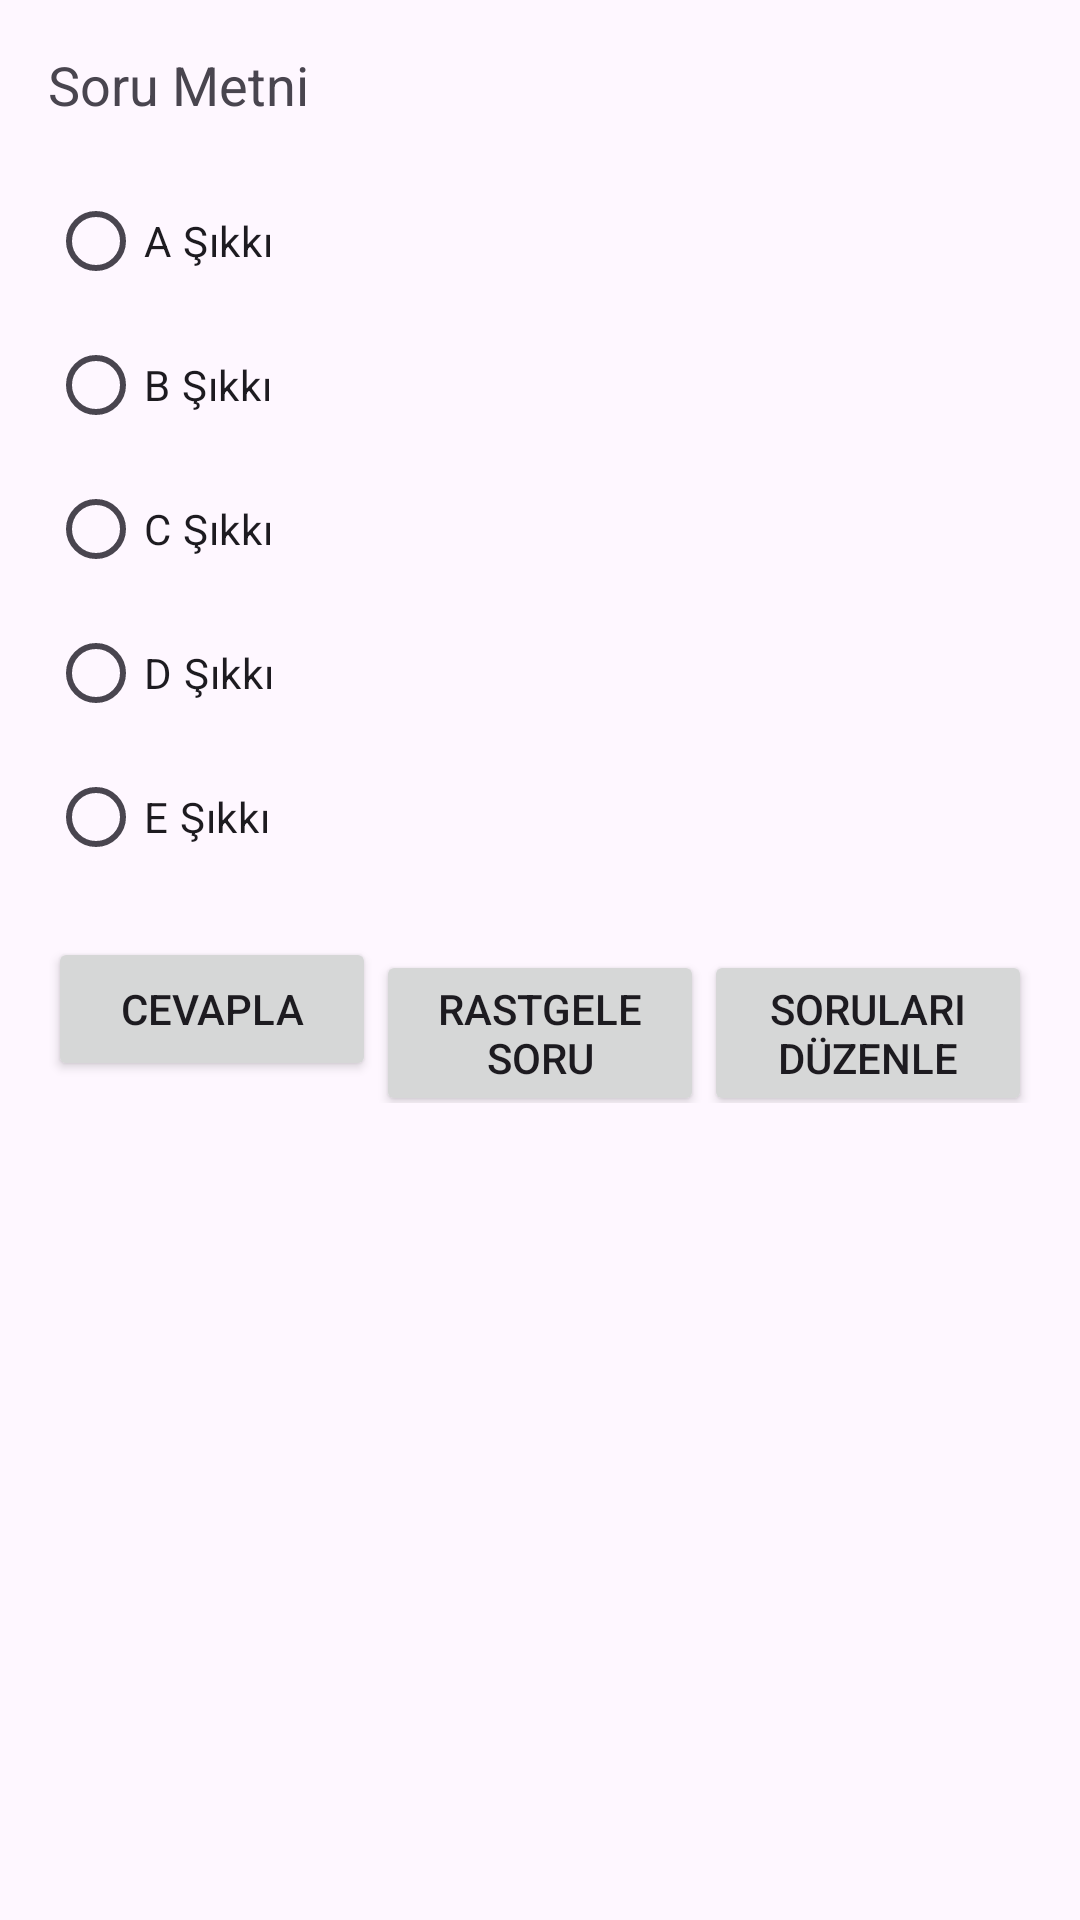

This screen was rendered from an Android layout file. Write that file and the resources it references.
<!-- AndroidManifest.xml: application theme Theme.VtsoruOlusturCevapla2rem2 -->
<!-- res/layout/activity_main.xml -->
<?xml version="1.0" encoding="utf-8"?>
<LinearLayout xmlns:android="http://schemas.android.com/apk/res/android"
    android:layout_width="match_parent"
    android:layout_height="match_parent"
    android:orientation="vertical"
    android:padding="16dp">

    <TextView
        android:id="@+id/questionTextView"
        android:layout_width="match_parent"
        android:layout_height="wrap_content"
        android:textSize="18sp"
        android:layout_marginBottom="16dp"
        android:text="Soru Metni"/>

    <RadioGroup
        android:id="@+id/optionsRadioGroup"
        android:layout_width="match_parent"
        android:layout_height="wrap_content">

        <RadioButton
            android:id="@+id/radioOptionA"
            android:layout_width="match_parent"
            android:layout_height="wrap_content"
            android:text="A Şıkkı"/>

        <RadioButton
            android:id="@+id/radioOptionB"
            android:layout_width="match_parent"
            android:layout_height="wrap_content"
            android:text="B Şıkkı"/>

        <RadioButton
            android:id="@+id/radioOptionC"
            android:layout_width="match_parent"
            android:layout_height="wrap_content"
            android:text="C Şıkkı"/>

        <RadioButton
            android:id="@+id/radioOptionD"
            android:layout_width="match_parent"
            android:layout_height="wrap_content"
            android:text="D Şıkkı"/>

        <RadioButton
            android:id="@+id/radioOptionE"
            android:layout_width="match_parent"
            android:layout_height="wrap_content"
            android:text="E Şıkkı"/>
    </RadioGroup>

    <LinearLayout
        android:layout_width="match_parent"
        android:layout_height="wrap_content"
        android:orientation="horizontal"
        android:layout_marginTop="16dp">

        <Button
            android:id="@+id/answerButton"
            android:layout_width="0dp"
            android:layout_height="wrap_content"
            android:layout_weight="1"
            android:text="Cevapla"/>

        <Button
            android:id="@+id/randomQuestionButton"
            android:layout_width="0dp"
            android:layout_height="wrap_content"
            android:layout_weight="1"
            android:text="Rastgele Soru"/>

        <Button
            android:id="@+id/editQuestionsButton"
            android:layout_width="0dp"
            android:layout_height="wrap_content"
            android:layout_weight="1"
            android:text="Soruları Düzenle"/>
    </LinearLayout>
</LinearLayout>
<!-- resources referenced by this layout -->
<resources>
  <style name="Theme.VtsoruOlusturCevapla2rem2" parent="Base.Theme.VtsoruOlusturCevapla2rem2" />
  <style name="Base.Theme.VtsoruOlusturCevapla2rem2" parent="Theme.Material3.DayNight.NoActionBar">
          
          
      </style>
</resources>
